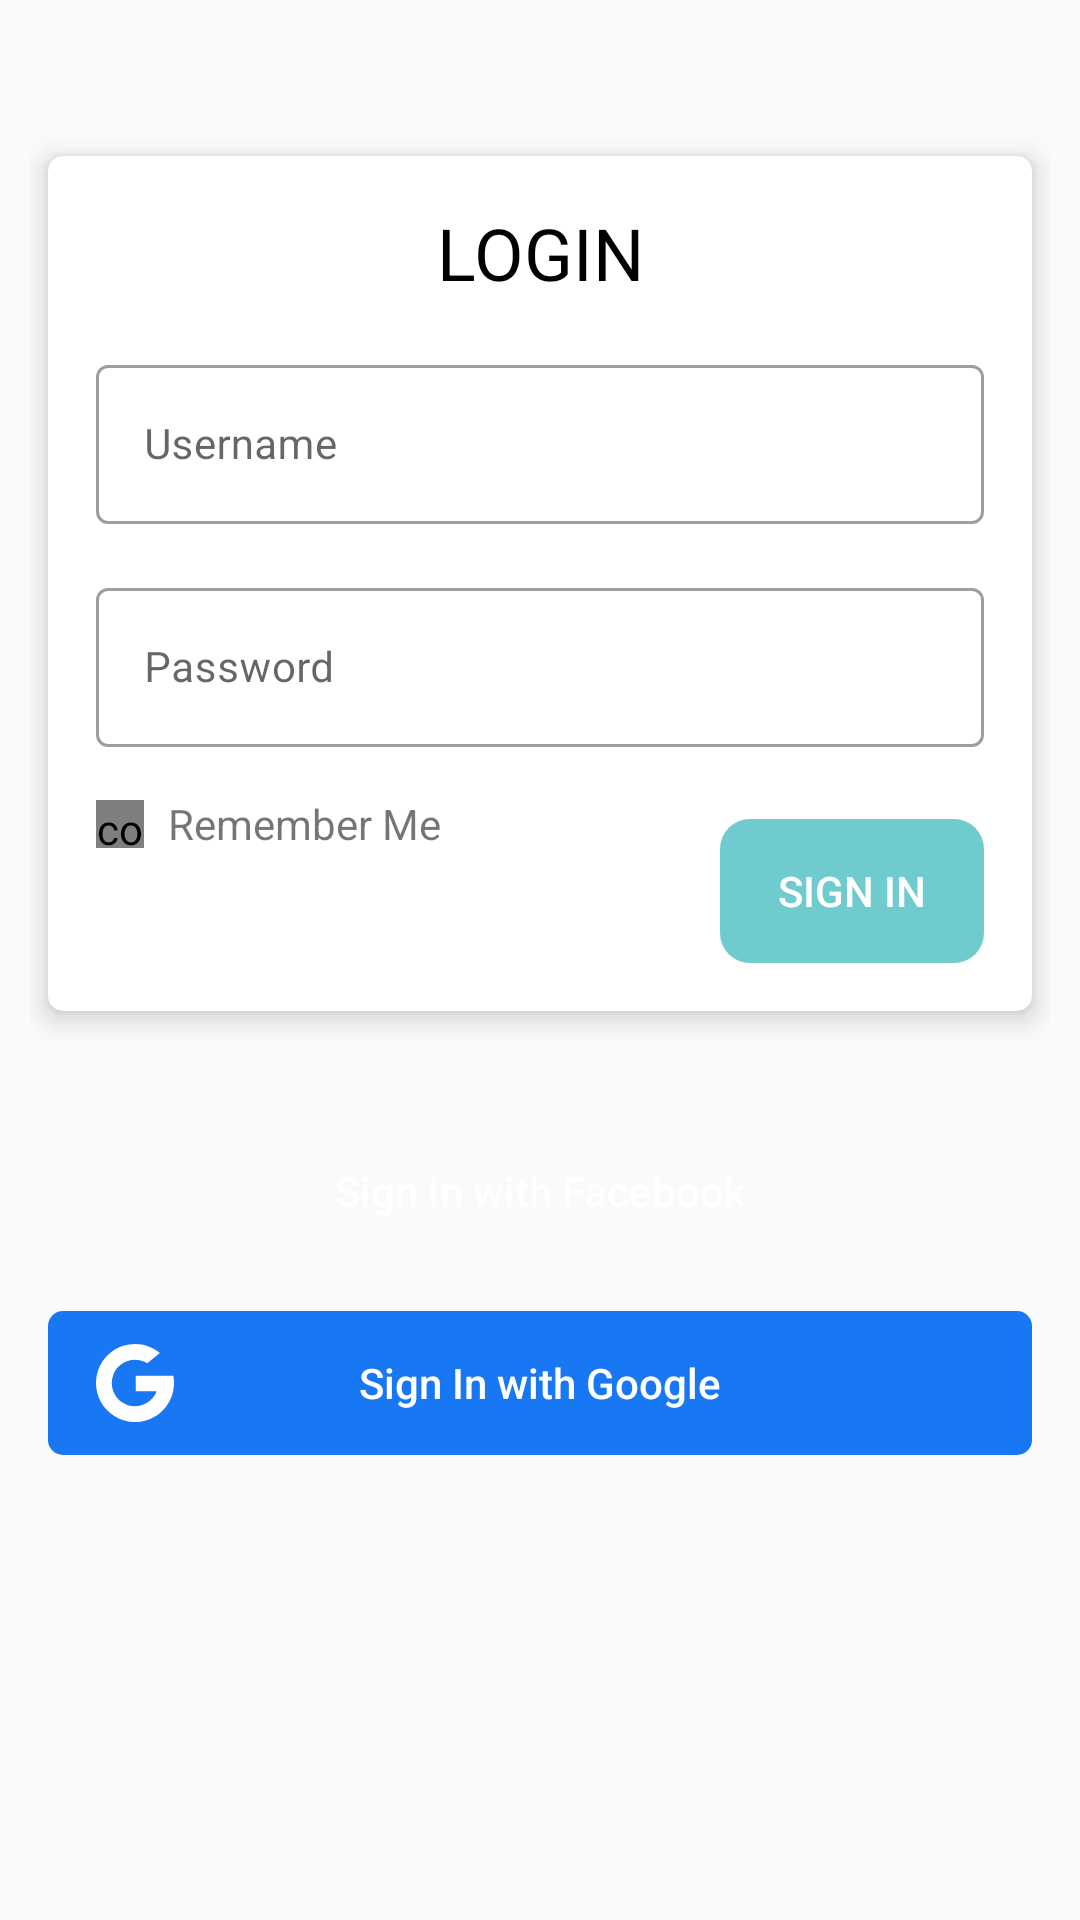

Write the Android layout XML for this screen, with the resource values it uses.
<!-- AndroidManifest.xml: application theme Theme.SehatQApplicationTest -->
<!-- res/layout/activity_login.xml -->
<?xml version="1.0" encoding="utf-8"?>
<layout xmlns:android="http://schemas.android.com/apk/res/android"
    xmlns:app="http://schemas.android.com/apk/res-auto"
    xmlns:tools="http://schemas.android.com/tools">

    <data>

        <import type="android.view.View" />

    </data>

    <androidx.constraintlayout.widget.ConstraintLayout
        android:layout_width="match_parent"
        android:layout_height="match_parent"
        android:paddingStart="10dp"
        android:paddingTop="16dp"
        android:paddingEnd="10dp"
        android:paddingBottom="16dp">

        <androidx.cardview.widget.CardView
            android:id="@+id/cv_login"
            android:layout_width="match_parent"
            android:layout_height="wrap_content"
            android:layout_marginStart="6dp"
            android:layout_marginTop="36dp"
            android:layout_marginEnd="6dp"
            android:elevation="5dp"
            app:cardCornerRadius="5dp"
            app:cardElevation="5dp"
            app:layout_constraintStart_toStartOf="parent"
            app:layout_constraintTop_toTopOf="parent">

            <androidx.constraintlayout.widget.ConstraintLayout
                android:layout_width="match_parent"
                android:layout_height="wrap_content"
                android:padding="16dp">

                <TextView
                    android:id="@+id/login_label"
                    android:layout_width="match_parent"
                    android:layout_height="wrap_content"
                    android:gravity="center"
                    android:text="@string/login"
                    android:textColor="@color/black"
                    android:textSize="24sp"
                    app:layout_constraintTop_toTopOf="parent" />

                <com.google.android.material.textfield.TextInputLayout
                    android:id="@+id/til_username"
                    style="@style/Widget.MaterialComponents.TextInputLayout.OutlinedBox"
                    android:layout_width="0dp"
                    android:layout_height="wrap_content"
                    android:layout_marginTop="16dp"
                    android:hint="@string/username"
                    android:orientation="vertical"
                    app:errorEnabled="false"
                    app:errorTextAppearance="@style/ErrorTextAppearance"
                    app:layout_constraintEnd_toEndOf="parent"
                    app:layout_constraintStart_toStartOf="parent"
                    app:layout_constraintTop_toBottomOf="@+id/login_label">

                    <com.google.android.material.textfield.TextInputEditText
                        android:id="@+id/username"
                        android:layout_width="match_parent"
                        android:layout_height="wrap_content"
                        android:singleLine="true"
                        android:textSize="14sp" />

                    <TextView
                        android:id="@+id/username_error"
                        android:layout_width="match_parent"
                        android:layout_height="wrap_content"
                        android:layout_marginTop="4dp"
                        android:text="@string/username_empty_error"
                        android:textColor="@color/lipstick"
                        android:textSize="12sp"
                        android:visibility="gone" />
                </com.google.android.material.textfield.TextInputLayout>

                <com.google.android.material.textfield.TextInputLayout
                    android:id="@+id/til_password"
                    style="@style/Widget.MaterialComponents.TextInputLayout.OutlinedBox"
                    android:layout_width="0dp"
                    android:layout_height="wrap_content"
                    android:layout_marginTop="16dp"
                    android:hint="@string/password"
                    android:orientation="vertical"
                    app:errorEnabled="false"
                    app:errorTextAppearance="@style/ErrorTextAppearance"
                    app:layout_constraintEnd_toEndOf="parent"
                    app:layout_constraintStart_toStartOf="parent"
                    app:layout_constraintTop_toBottomOf="@+id/til_username">

                    <com.google.android.material.textfield.TextInputEditText
                        android:id="@+id/password"
                        android:layout_width="match_parent"
                        android:layout_height="wrap_content"
                        android:inputType="textPassword"
                        android:singleLine="true"
                        android:textSize="14sp"
                        tools:ignore="RtlSymmetry" />

                    <TextView
                        android:id="@+id/password_error"
                        android:layout_width="match_parent"
                        android:layout_height="wrap_content"
                        android:layout_marginTop="4dp"
                        android:text="@string/password_empty_error"
                        android:textColor="@color/lipstick"
                        android:textSize="12sp"
                        android:visibility="gone" />

                </com.google.android.material.textfield.TextInputLayout>

                <androidx.constraintlayout.widget.ConstraintLayout
                    android:id="@+id/check_box_container"
                    android:layout_width="wrap_content"
                    android:layout_height="wrap_content"
                    android:layout_marginTop="16dp"
                    app:layout_constraintStart_toStartOf="parent"
                    app:layout_constraintTop_toBottomOf="@+id/til_password">

                    <com.example.sehatqapplicationtest.util.CustomCheckBox
                        android:id="@+id/check_box"
                        android:layout_width="16dp"
                        android:layout_height="16dp"
                        android:gravity="center"
                        app:layout_constraintBottom_toBottomOf="@+id/check_box_text"
                        app:layout_constraintStart_toStartOf="parent"
                        app:layout_constraintTop_toTopOf="@+id/check_box_text" />

                    <TextView
                        android:id="@+id/check_box_text"
                        android:layout_width="wrap_content"
                        android:layout_height="wrap_content"
                        android:layout_marginStart="8dp"
                        android:layout_marginEnd="8dp"
                        android:text="@string/remember_me"
                        app:layout_constraintStart_toEndOf="@+id/check_box"
                        app:layout_constraintTop_toTopOf="parent" />

                </androidx.constraintlayout.widget.ConstraintLayout>

                <Button
                    android:id="@+id/btn_sign_in"
                    style="@style/ButtonTurquoise"
                    android:layout_width="wrap_content"
                    android:layout_height="wrap_content"
                    android:layout_marginTop="8dp"
                    android:text="@string/sign_in"
                    app:layout_constraintEnd_toEndOf="parent"
                    app:layout_constraintTop_toTopOf="@+id/check_box_container" />

            </androidx.constraintlayout.widget.ConstraintLayout>

        </androidx.cardview.widget.CardView>

        <TextView
            android:id="@+id/tv_fb"
            style="@style/ButtonStyle"
            android:layout_width="0dp"
            android:layout_height="wrap_content"
            android:layout_marginStart="6dp"
            android:layout_marginTop="36dp"
            android:layout_marginEnd="6dp"
            android:background="@drawable/bg_fb"
            android:gravity="center"
            android:text="@string/sign_in_fb"
            android:textAllCaps="false"
            android:textColor="@color/white"
            app:layout_constraintLeft_toLeftOf="parent"
            app:layout_constraintRight_toRightOf="parent"
            app:layout_constraintTop_toBottomOf="@+id/cv_login" />

        <androidx.appcompat.widget.AppCompatImageView
            android:layout_width="22dp"
            android:layout_height="22dp"
            android:layout_marginStart="18dp"
            android:clickable="false"
            android:focusable="false"
            app:layout_constraintBottom_toBottomOf="@+id/tv_fb"
            app:layout_constraintLeft_toLeftOf="@+id/tv_fb"
            app:layout_constraintTop_toTopOf="@+id/tv_fb"
            app:srcCompat="@drawable/ic_fb" />

        <TextView
            android:id="@+id/tv_google"
            style="@style/ButtonStyle"
            android:layout_width="0dp"
            android:layout_height="wrap_content"
            android:layout_marginStart="6dp"
            android:layout_marginTop="16dp"
            android:layout_marginEnd="6dp"
            android:background="@drawable/bg_google"
            android:gravity="center"
            android:text="@string/sign_in_google"
            android:textAllCaps="false"
            android:textColor="@color/white"
            app:layout_constraintLeft_toLeftOf="parent"
            app:layout_constraintRight_toRightOf="parent"
            app:layout_constraintTop_toBottomOf="@+id/tv_fb" />

        <androidx.appcompat.widget.AppCompatImageView
            android:layout_width="26dp"
            android:layout_height="26dp"
            android:layout_marginStart="16dp"
            android:clickable="false"
            android:focusable="false"
            app:layout_constraintBottom_toBottomOf="@+id/tv_google"
            app:layout_constraintLeft_toLeftOf="@+id/tv_google"
            app:layout_constraintTop_toTopOf="@+id/tv_google"
            app:srcCompat="@drawable/ic_google" />

        <com.facebook.login.widget.LoginButton
            android:id="@+id/login_fb_button"
            android:layout_width="wrap_content"
            android:layout_height="wrap_content"
            android:layout_gravity="center_horizontal"
            android:visibility="gone"
            app:layout_constraintEnd_toEndOf="parent"
            app:layout_constraintStart_toStartOf="parent"
            app:layout_constraintTop_toBottomOf="@+id/tv_google" />

    </androidx.constraintlayout.widget.ConstraintLayout>
</layout>
<!-- resources referenced by this layout -->
<resources>
  <color name="black">#FF000000</color>
  <color name="lipstick">#cf212a</color>
  <color name="white">#FFFFFFFF</color>
  <!-- drawable bg_google (drawable) -->
  <?xml version="1.0" encoding="utf-8"?>
  <shape xmlns:android="http://schemas.android.com/apk/res/android">
      <solid android:color="@color/blueSea"/>
      <corners android:radius="5dp" />
  </shape>
  <string name="login">LOGIN</string>
  <string name="password">Password</string>
  <string name="password_empty_error">Password can not be empty</string>
  <string name="remember_me">Remember Me</string>
  <string name="sign_in">Sign In</string>
  <string name="sign_in_fb">Sign In with Facebook</string>
  <string name="sign_in_google">Sign In with Google</string>
  <string name="username">Username</string>
  <string name="username_empty_error">Username can not be empty</string>
  <style name="ButtonStyle" parent="Widget.AppCompat.Button">
          <item name="android:gravity">center</item>
          <item name="android:height">44dp</item>
          <item name="android:paddingRight">16dp</item>
          <item name="android:paddingLeft">16dp</item>
          <item name="android:stateListAnimator">@null</item>
      </style>
  <style name="ButtonTurquoise" parent="ButtonStyle">
          <item name="android:background">@drawable/bg_turquoise_with_radius_10</item>
          <item name="android:textColor">@android:color/white</item>
          <item name="android:foreground">?android:attr/selectableItemBackground</item>
      </style>
  <style name="ErrorTextAppearance" parent="@style/TextAppearance.AppCompat">
          <item name="android:textColor">@color/lipstick</item>
          <item name="android:textSize">0sp</item>
      </style>
  <style name="Theme.SehatQApplicationTest" parent="Theme.MaterialComponents.Light.NoActionBar.Bridge">
          
          <item name="colorPrimary">@color/turquoise</item>
          <item name="colorPrimaryVariant">@color/turquoise_700</item>
          <item name="colorOnPrimary">@color/white</item>
          
          <item name="colorSecondary">@color/teal_200</item>
          <item name="colorSecondaryVariant">@color/teal_700</item>
          <item name="colorOnSecondary">@color/black</item>
          
          <item name="android:statusBarColor" tools:targetApi="l">?attr/colorPrimaryVariant</item>
          
      </style>
  <color name="blueSea">#1877f2</color>
  <!-- drawable bg_turquoise_with_radius_10 (drawable) -->
  <?xml version="1.0" encoding="utf-8"?>
  <shape xmlns:android="http://schemas.android.com/apk/res/android">
  
      <solid android:color="@color/turquoise" />
      <corners android:radius="10dp" />
  </shape>
  <color name="turquoise">#70cbcf</color>
  <color name="turquoise_700">#2b7275</color>
  <color name="teal_200">#FF03DAC5</color>
  <color name="teal_700">#FF018786</color>
</resources>
